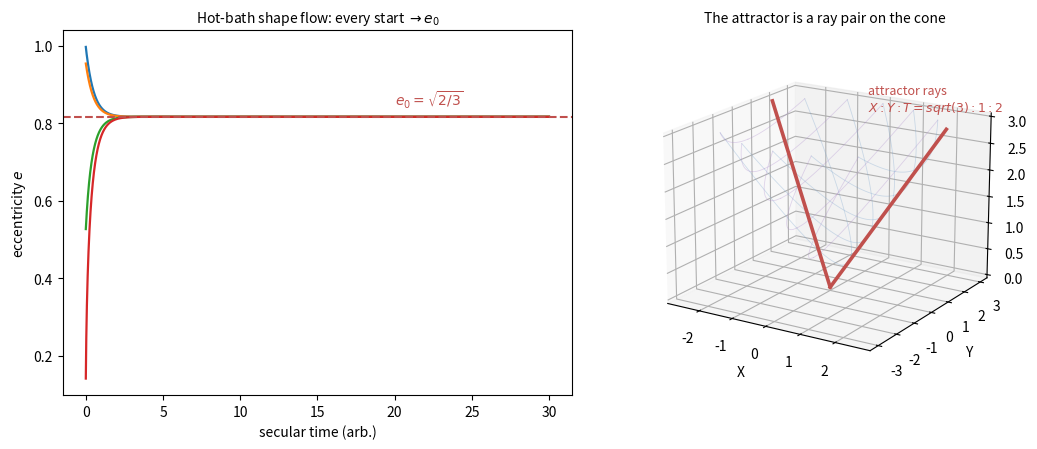

Generate this figure with matplotlib:
import numpy as np, matplotlib
matplotlib.use("Agg")
import matplotlib.pyplot as plt
from mpl_toolkits.mplot3d import Axes3D  # noqa
ROW, COL = "#7fa7cf", "#b08fcf"
fig = plt.figure(figsize=(11, 4.6))
# Panel A: reduced hot-limit shape flow e(t) -> e0
axA = fig.add_subplot(1, 2, 1)
def flow(q0, C=0.35, tmax=30, dt=0.005):
    q, t, es, ts = q0, 0.0, [], []
    while t < tmax:
        ts.append(t); es.append(np.sqrt(1-q*q)); q += -C*(3*q*q-1)/q*dt; t += dt
    return ts, es
for q0 in [0.08, 0.3, 0.85, 0.99]:
    ts, es = flow(q0); axA.plot(ts, es, lw=1.6)
axA.axhline(np.sqrt(2/3), ls="--", color="#c0504d")
axA.text(20, 0.845, "$e_0=\\sqrt{2/3}$", color="#c0504d")
axA.set_xlabel("secular time (arb.)"); axA.set_ylabel("eccentricity $e$")
axA.set_title("Hot-bath shape flow: every start $\\to e_0$", fontsize=10)
# Panel B: the cone object with canonical mesh + attractor rays
axB = fig.add_subplot(1, 2, 2, projection="3d")
RMAX = 3.0
for u in range(1, 6):
    T = np.linspace(u/2.0, RMAX, 120); Y = np.sqrt(u*(2*T-u))
    for s in (1.0, -1.0):
        axB.plot(u-T, s*Y, T, color=ROW, lw=0.6, alpha=0.35)
        axB.plot(T-u, s*Y, T, color=COL, lw=0.6, alpha=0.35)
T = np.linspace(0, RMAX, 50)
for sgn in (1.0, -1.0):
    axB.plot(sgn*np.sqrt(3)/2*T, T/2, T, color="#c0504d", lw=2.6)
axB.text(0.2, 1.75, 3.05, "attractor rays\n$X:Y:T = sqrt(3) : 1 : 2$", color="#c0504d", fontsize=9)
axB.set_xlabel("X"); axB.set_ylabel("Y"); axB.set_zlabel("T")
axB.set_title("The attractor is a ray pair on the cone", fontsize=10)
axB.view_init(elev=18, azim=-58)
plt.tight_layout(); plt.savefig("fig_eft_play.png", dpi=160)
print("saved")
